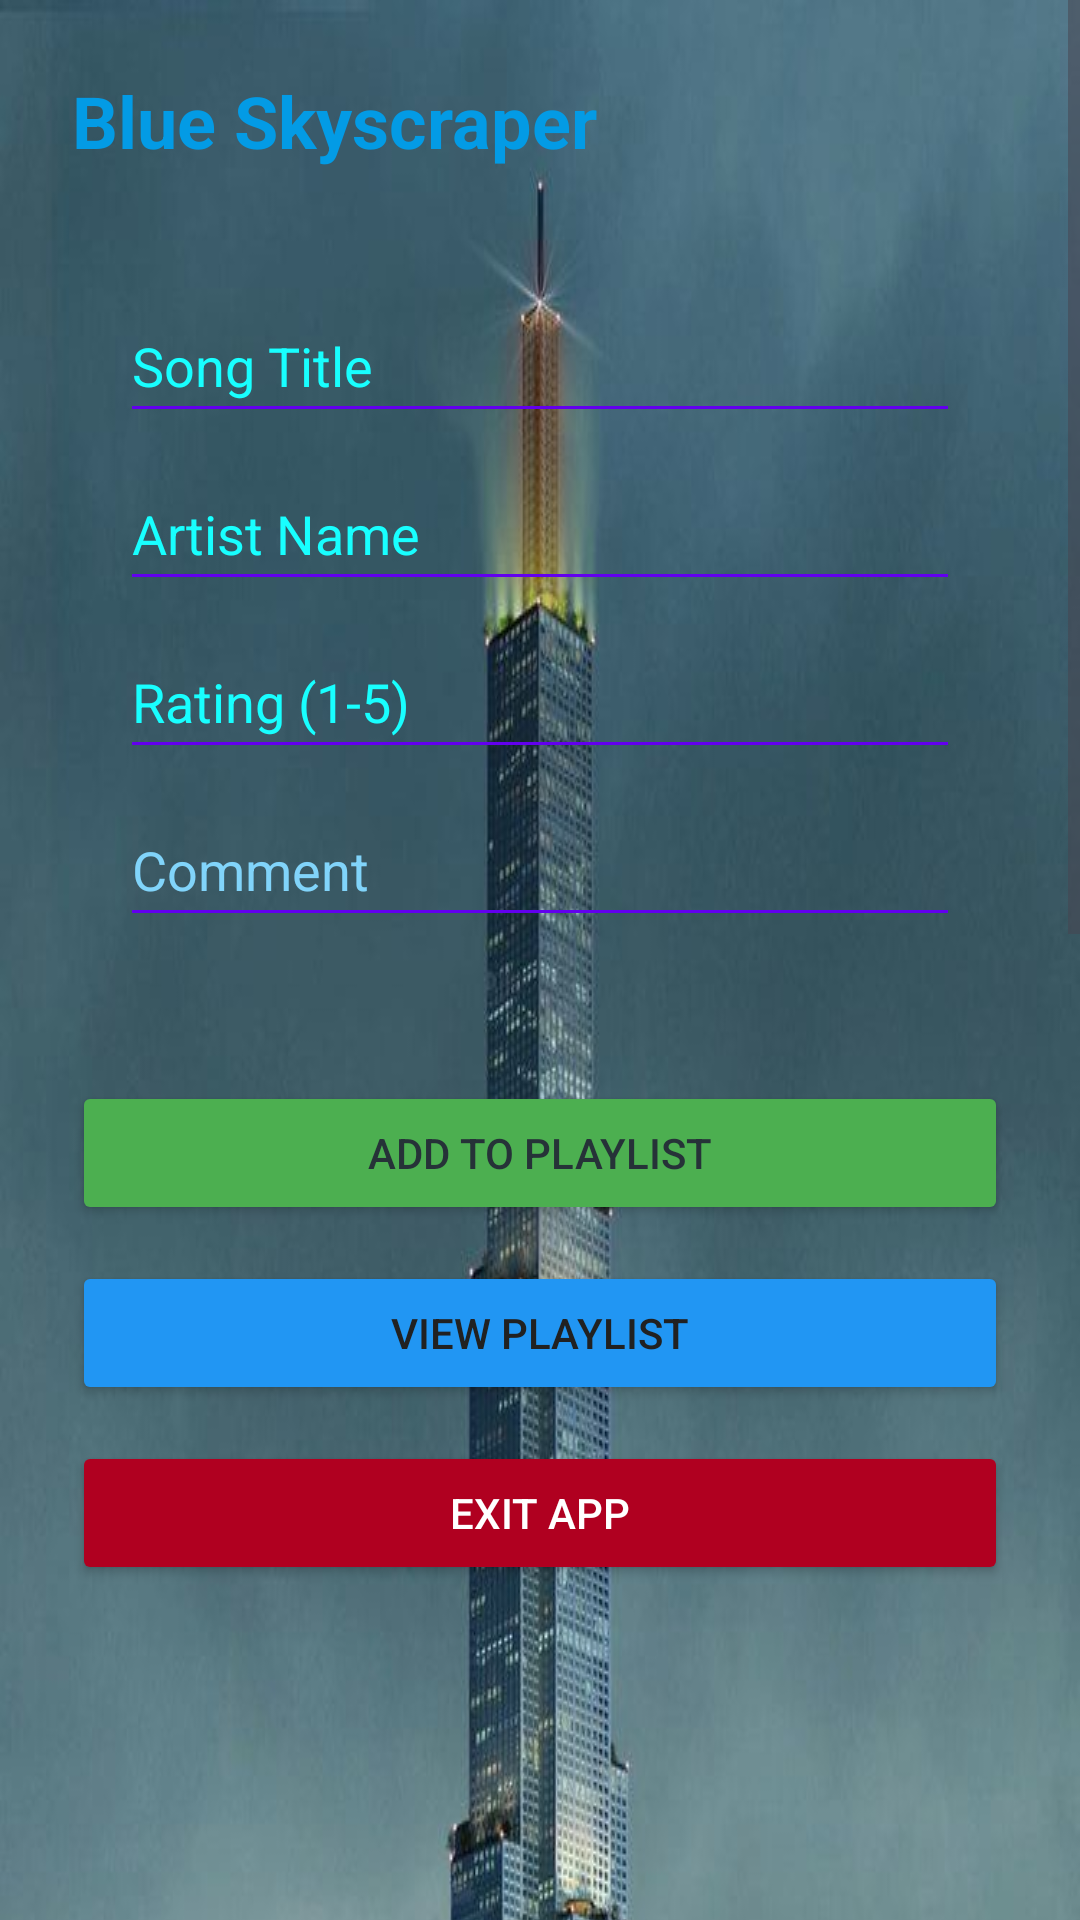

The Android layout XML behind this screen, and the referenced resources:
<!-- AndroidManifest.xml: application theme Theme.BlueSkyscraper -->
<!-- res/layout/activity_main.xml -->
<?xml version="1.0" encoding="utf-8"?>
<ScrollView xmlns:android="http://schemas.android.com/apk/res/android"
    xmlns:tools="http://schemas.android.com/tools"
    android:layout_width="match_parent"
    android:layout_height="match_parent"
    android:background="#F0F0F0">

    <LinearLayout
        android:layout_width="match_parent"
        android:layout_height="wrap_content"
        android:background="@drawable/a"
        android:orientation="vertical"
        android:padding="24dp">

        <TextView
            android:layout_width="wrap_content"
            android:layout_height="wrap_content"
            android:paddingBottom="16dp"
            android:text="@string/blue_skyscraper"
            android:textColor="#039BE5"
            android:textSize="24sp"
            android:textStyle="bold"
            tools:ignore="TextContrastCheck" />

        <LinearLayout
            android:layout_width="match_parent"
            android:layout_height="wrap_content"
            android:layout_marginTop="8dp"
            android:layout_marginBottom="24dp"
            android:background="#00FFFFFF"
            android:backgroundTint="#18FFFF"
            android:elevation="4dp"
            android:orientation="vertical"
            android:padding="16dp">

            <EditText
                android:id="@+id/editTitle"
                android:layout_width="match_parent"
                android:layout_height="wrap_content"
                android:autofillHints=""
                android:backgroundTint="#6200EE"
                android:hint="@string/song_title"
                android:inputType="text"
                android:minHeight="48dp"
                android:textColorHint="#18FFFF"
                tools:ignore="TextContrastCheck" />

            <EditText
                android:id="@+id/editArtist"
                android:layout_width="match_parent"
                android:layout_height="wrap_content"
                android:layout_marginTop="8dp"
                android:autofillHints=""
                android:backgroundTint="#6200EE"
                android:hint="@string/artist_name"
                android:inputType="text"
                android:minHeight="48dp"
                android:textColorHint="#18FFFF"
                tools:ignore="TextContrastCheck" />

            <EditText
                android:id="@+id/editRating"
                android:layout_width="match_parent"
                android:layout_height="wrap_content"
                android:layout_marginTop="8dp"
                android:autofillHints=""
                android:backgroundTint="#6200EE"
                android:hint="@string/rating_1_5"
                android:inputType="number"
                android:minHeight="48dp"
                android:textColorHint="#18FFFF"
                tools:ignore="TextContrastCheck" />

            <EditText
                android:id="@+id/editComment"
                android:layout_width="match_parent"
                android:layout_height="wrap_content"
                android:layout_marginTop="8dp"
                android:autofillHints=""
                android:backgroundTint="#6200EE"
                android:hint="@string/comment"
                android:inputType="text"
                android:minHeight="48dp"
                android:textColorHint="#81D4FA"
                tools:ignore="TextContrastCheck" />
        </LinearLayout>

        <Button
            android:id="@+id/btnAdd"
            android:layout_width="match_parent"
            android:layout_height="wrap_content"
            android:layout_marginTop="8dp"
            android:layout_marginBottom="12dp"
            android:backgroundTint="#4CAF50"
            android:text="@string/add_to_playlist"
            android:textColor="#263238" />

        <Button
            android:id="@+id/btnView"
            android:layout_width="match_parent"
            android:layout_height="wrap_content"
            android:layout_marginBottom="12dp"
            android:backgroundTint="#2196F3"
            android:text="@string/view_playlist"
            android:textColor="#212121" />

        <Button
            android:id="@+id/btnExit"
            android:layout_width="match_parent"
            android:layout_height="wrap_content"
            android:backgroundTint="#B00020"
            android:text="@string/exit_app"
            android:textColor="#FFFFFF" />
    </LinearLayout>
</ScrollView>
<!-- resources referenced by this layout -->
<resources>
  <!-- drawable a: jpg bitmap (drawable, 107451 bytes) -->
  <string name="add_to_playlist">Add to Playlist</string>
  <string name="artist_name">Artist Name</string>
  <string name="blue_skyscraper">Blue Skyscraper</string>
  <string name="comment">Comment</string>
  <string name="exit_app">Exit App</string>
  <string name="rating_1_5">Rating (1-5)</string>
  <string name="song_title">Song Title</string>
  <string name="view_playlist">View Playlist</string>
  <style name="Theme.BlueSkyscraper" parent="Base.Theme.BlueSkyscraper" />
  <style name="Base.Theme.BlueSkyscraper" parent="Theme.Material3.DayNight.NoActionBar">
          
          
      </style>
</resources>
